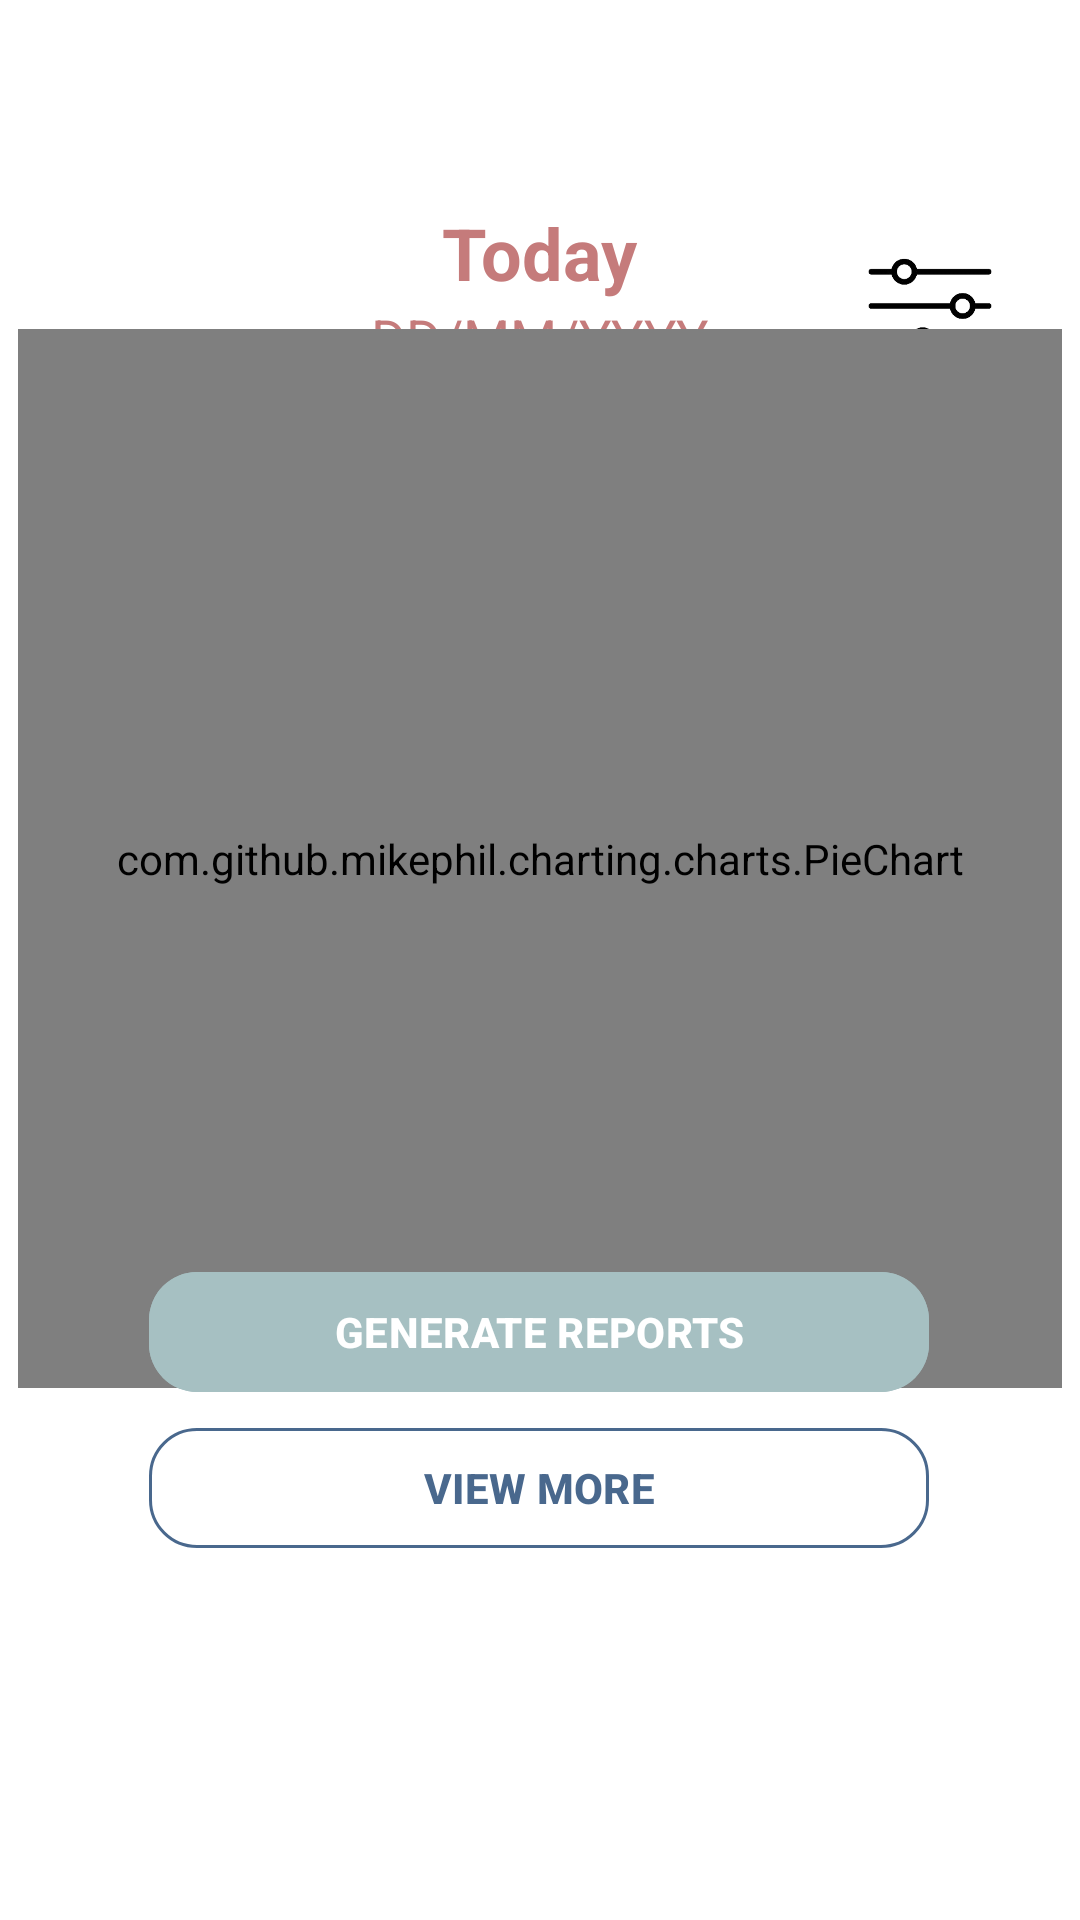

Produce the Android XML layout that renders to this screen, including the resource entries it uses.
<!-- AndroidManifest.xml: application theme Theme.MyBudgetBuddySummative -->
<!-- res/layout/fragment_home.xml -->
<?xml version="1.0" encoding="utf-8"?>
<androidx.constraintlayout.widget.ConstraintLayout xmlns:android="http://schemas.android.com/apk/res/android"
    xmlns:app="http://schemas.android.com/apk/res-auto"
    xmlns:tools="http://schemas.android.com/tools"
    android:layout_width="match_parent"
    android:layout_height="match_parent"
    android:background="@android:color/white">


    <ImageButton
        android:id="@+id/btnDashboardSettings"
        android:layout_width="44dp"
        android:layout_height="44dp"
        android:layout_marginTop="80dp"
        android:layout_marginEnd="28dp"
        android:background="@null"
        android:contentDescription="Filter Dashboard"
        android:scaleType="fitCenter"
        app:layout_constraintEnd_toEndOf="parent"
        app:layout_constraintTop_toTopOf="parent"
        app:srcCompat="@drawable/filter_icon_removebg_preview" />

    <TextView
        android:id="@+id/txtDashboardTodayLabel"
        android:layout_width="wrap_content"
        android:layout_height="wrap_content"
        android:layout_marginTop="68dp"
        android:text="Today"
        android:textColor="#C57B7B"
        android:textSize="24sp"
        android:textStyle="bold"
        app:layout_constraintEnd_toEndOf="parent"
        app:layout_constraintStart_toStartOf="parent"
        app:layout_constraintTop_toTopOf="parent" />

    <TextView
        android:id="@+id/txtDashboardDate"
        android:layout_width="wrap_content"
        android:layout_height="wrap_content"
        android:text="DD/MM/YYYY"
        android:textColor="#C57B7B"
        android:textSize="18sp"
        app:layout_constraintEnd_toEndOf="parent"
        app:layout_constraintStart_toStartOf="parent"
        app:layout_constraintTop_toBottomOf="@+id/txtDashboardTodayLabel" />

    <com.github.mikephil.charting.charts.PieChart
        android:id="@+id/mainBudgetPieChart"
        android:layout_width="348dp"
        android:layout_height="353dp"
        android:layout_marginStart="32dp"
        android:layout_marginTop="24dp"
        android:layout_marginEnd="32dp"
        android:layout_marginBottom="16dp"
        app:layout_constraintBottom_toTopOf="@+id/btnGenerateReport"
        app:layout_constraintEnd_toEndOf="parent"
        app:layout_constraintStart_toStartOf="parent"
        app:layout_constraintTop_toBottomOf="@+id/txtDashboardDate"
        app:layout_constraintVertical_bias="0.4" />

    <com.google.android.material.button.MaterialButton
        android:id="@+id/btnViewMore"
        android:layout_width="260dp"
        android:layout_height="wrap_content"
        android:layout_marginBottom="120dp"
        android:backgroundTint="@android:color/transparent"
        android:text="VIEW MORE"
        android:textColor="@color/buddydarkblue"
        android:textSize="14sp"
        android:textStyle="bold"
        app:cornerRadius="16dp"
        app:layout_constraintBottom_toBottomOf="parent"
        app:layout_constraintEnd_toEndOf="parent"
        app:layout_constraintHorizontal_bias="0.496"
        app:layout_constraintStart_toStartOf="parent"
        app:strokeColor="@color/buddydarkblue"
        app:strokeWidth="1dp" />

    <com.google.android.material.button.MaterialButton
        android:id="@+id/btnGenerateReport"
        android:layout_width="260dp"
        android:layout_height="wrap_content"
        android:layout_marginBottom="4dp"
        android:backgroundTint="@color/buddylightblue"
        android:text="GENERATE REPORTS"
        android:textColor="@android:color/white"
        android:textSize="14sp"
        android:textStyle="bold"
        app:cornerRadius="16dp"
        app:iconGravity="textStart"
        app:iconPadding="8dp"
        app:iconTint="@android:color/white"
        app:layout_constraintBottom_toTopOf="@+id/btnViewMore"
        app:layout_constraintEnd_toEndOf="parent"
        app:layout_constraintHorizontal_bias="0.496"
        app:layout_constraintStart_toStartOf="parent" />

</androidx.constraintlayout.widget.ConstraintLayout>
<!-- resources referenced by this layout -->
<resources>
  <color name="buddydarkblue">#49688D</color>
  <color name="buddylightblue">#A6C0C2</color>
  <!-- drawable filter_icon_removebg_preview: png bitmap (drawable, 13555 bytes) -->
  <style name="Theme.MyBudgetBuddySummative" parent="Base.Theme.MyBudgetBuddySummative" />
  <style name="Base.Theme.MyBudgetBuddySummative" parent="Theme.Material3.DayNight.NoActionBar">
          
          
      </style>
</resources>
